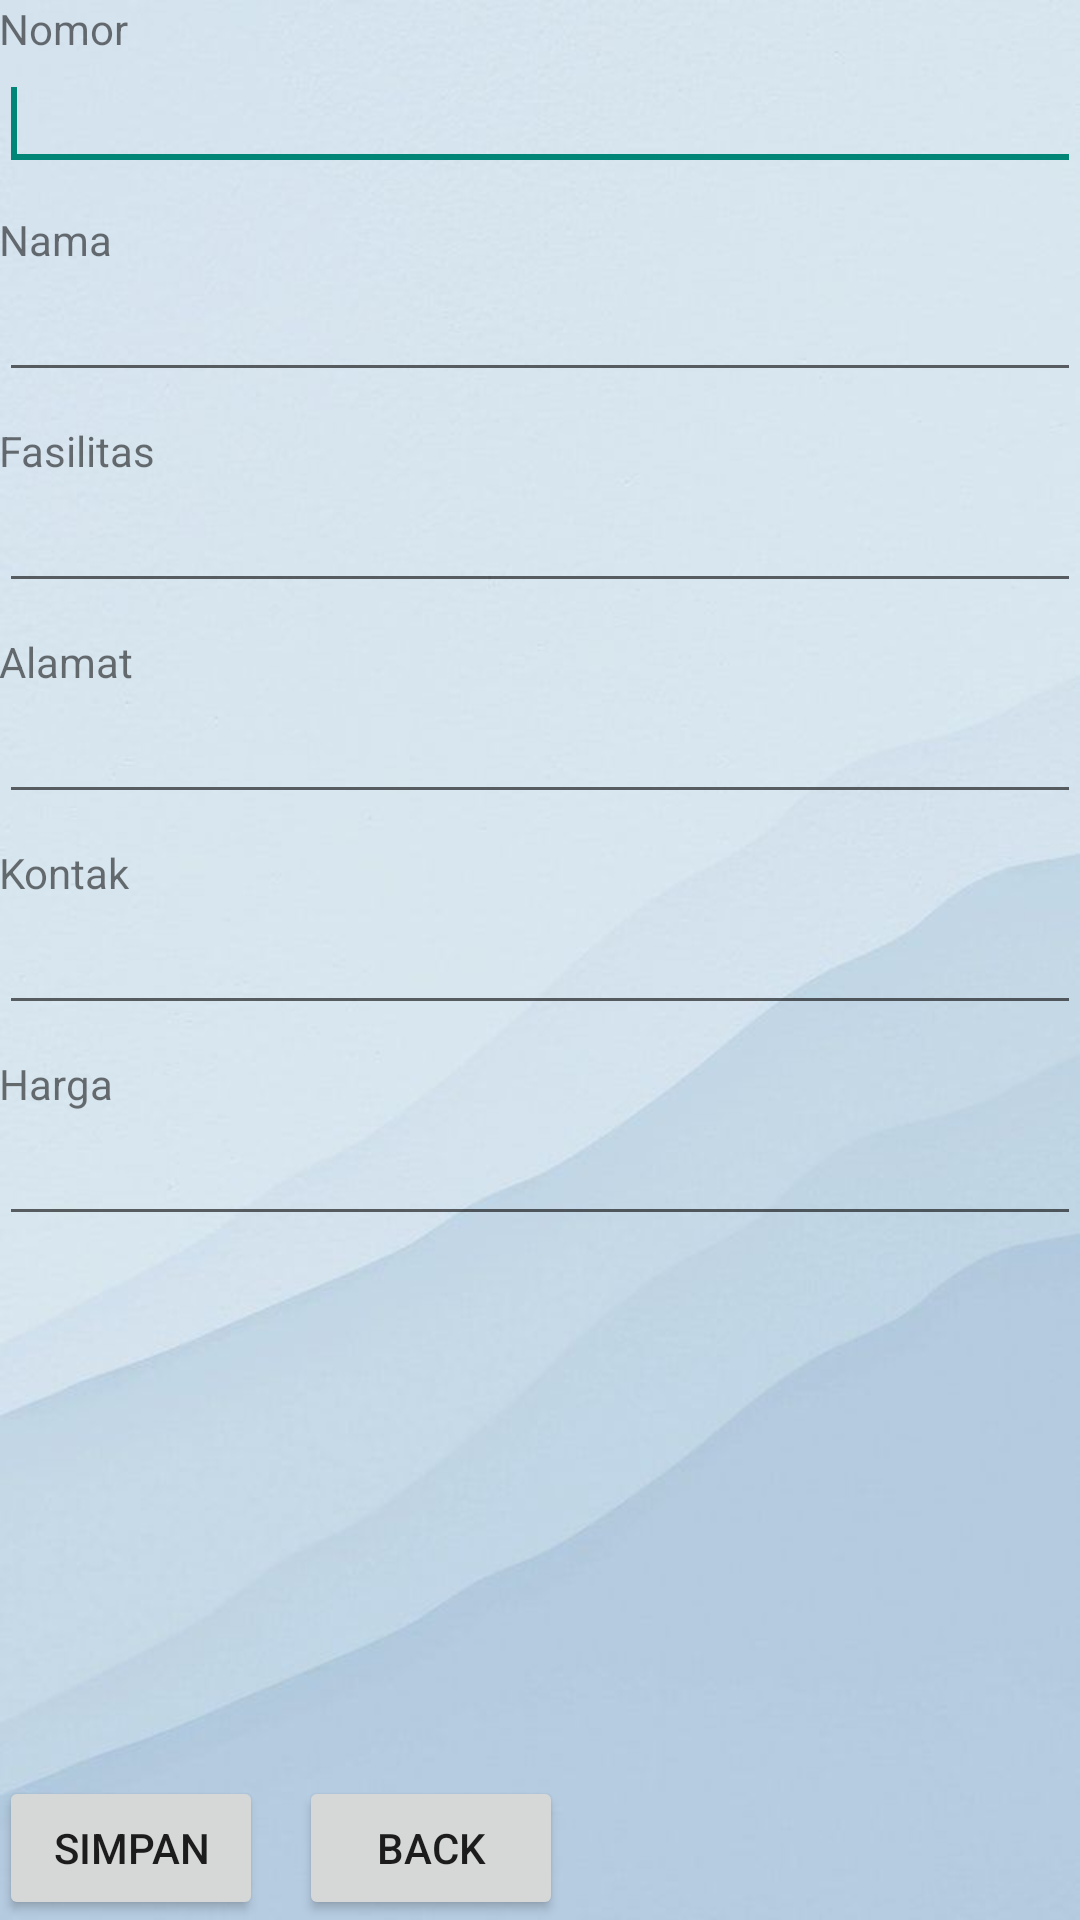

Write the Android layout XML for this screen, with the resource values it uses.
<!-- AndroidManifest.xml: application theme AppThemeNoActionBar -->
<!-- res/layout/activity_tambah_data.xml -->
<?xml version="1.0" encoding="utf-8"?>
<RelativeLayout
    xmlns:android="http://schemas.android.com/apk/res/android"
    xmlns:tools="http://schemas.android.com/tools"
    android:layout_width="match_parent"
    android:layout_height="match_parent"
    android:paddingBottom="@dimen/activity_vertical_margin"
    android:paddingLeft="@dimen/activity_horizontal_margin"
    android:paddingRight="@dimen/activity_horizontal_margin"
    android:paddingTop="@dimen/activity_vertical_margin"
    tools:context=".TambahData"
    android:background="@drawable/bgadmin">

    <TextView
        android:id="@+id/textView1"
        android:layout_width="wrap_content"
        android:layout_height="wrap_content"
        android:layout_alignParentLeft="true"
        android:layout_alignParentTop="true"
        android:text="Nomor" />
    <EditText
        android:id="@+id/editText1"
        android:layout_width="match_parent"
        android:layout_height="wrap_content"
        android:layout_alignLeft="@+id/textView1"
        android:layout_below="@+id/textView1" >
        <requestFocus />
    </EditText>

    <TextView
        android:id="@+id/textView2"
        android:layout_width="wrap_content"
        android:layout_height="wrap_content"
        android:layout_alignLeft="@+id/editText1"
        android:layout_below="@+id/editText1"
        android:layout_marginTop="10dp"
        android:text="Nama" />
    <EditText
        android:id="@+id/editText2"
        android:layout_width="match_parent"
        android:layout_height="wrap_content"
        android:layout_alignLeft="@+id/textView2"
        android:layout_below="@+id/textView2" />

    <TextView
        android:id="@+id/textView3"
        android:layout_width="wrap_content"
        android:layout_height="wrap_content"
        android:layout_alignLeft="@+id/editText2"
        android:layout_below="@+id/editText2"
        android:layout_marginTop="10dp"
        android:text="Fasilitas" />
    <EditText
        android:id="@+id/editText3"
        android:layout_width="match_parent"
        android:layout_height="wrap_content"
        android:layout_alignLeft="@+id/textView3"
        android:layout_below="@+id/textView3" />

    <TextView
        android:id="@+id/textView4"
        android:layout_width="wrap_content"
        android:layout_height="wrap_content"
        android:layout_alignLeft="@+id/editText3"
        android:layout_below="@+id/editText3"
        android:layout_marginTop="10dp"
        android:text="Alamat" />
    <EditText
        android:id="@+id/editText4"
        android:layout_width="match_parent"
        android:layout_height="wrap_content"
        android:layout_alignLeft="@+id/textView4"
        android:layout_below="@+id/textView4" />

    <TextView
        android:id="@+id/textView5"
        android:layout_width="wrap_content"
        android:layout_height="wrap_content"
        android:layout_alignLeft="@+id/editText4"
        android:layout_below="@+id/editText4"
        android:layout_marginTop="10dp"
        android:text="Kontak" />
    <EditText
        android:id="@+id/editText5"
        android:layout_width="match_parent"
        android:layout_height="wrap_content"
        android:layout_alignLeft="@+id/textView5"
        android:layout_below="@+id/textView5" />

    <TextView
        android:id="@+id/textView6"
        android:layout_width="wrap_content"
        android:layout_height="wrap_content"
        android:layout_alignLeft="@+id/editText5"
        android:layout_below="@+id/editText5"
        android:layout_marginTop="10dp"
        android:text="Harga" />

    <EditText
        android:id="@+id/editText6"
        android:layout_width="match_parent"
        android:layout_height="wrap_content"
        android:layout_below="@+id/textView6"
        android:layout_alignLeft="@+id/textView6" />

    <Button
        android:id="@+id/button1"
        android:layout_width="wrap_content"
        android:layout_height="wrap_content"
        android:layout_alignLeft="@+id/editText6"
        android:layout_alignParentBottom="true"
        android:text="Simpan" />
    <Button
        android:id="@+id/button2"
        android:layout_width="wrap_content"
        android:layout_height="wrap_content"
        android:layout_marginLeft="100dp"
        android:layout_alignBaseline="@+id/button1"
        android:layout_alignBottom="@+id/button1"
        android:text="Back" />
</RelativeLayout>
<!-- resources referenced by this layout -->
<resources>
  <!-- drawable bgadmin: jpeg bitmap (drawable, 23177 bytes) -->
  <style name="AppThemeNoActionBar" parent="Theme.AppCompat.Light.DarkActionBar">
          
      </style>
</resources>
